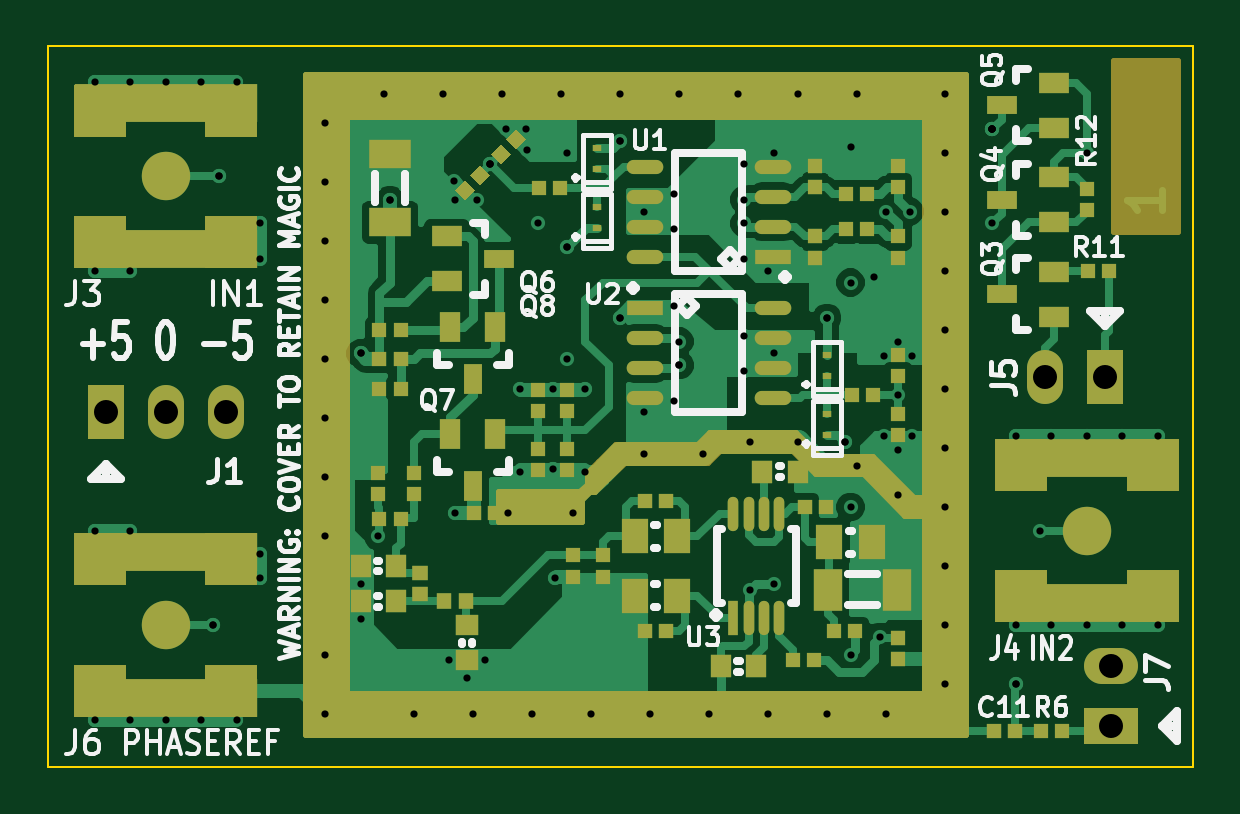
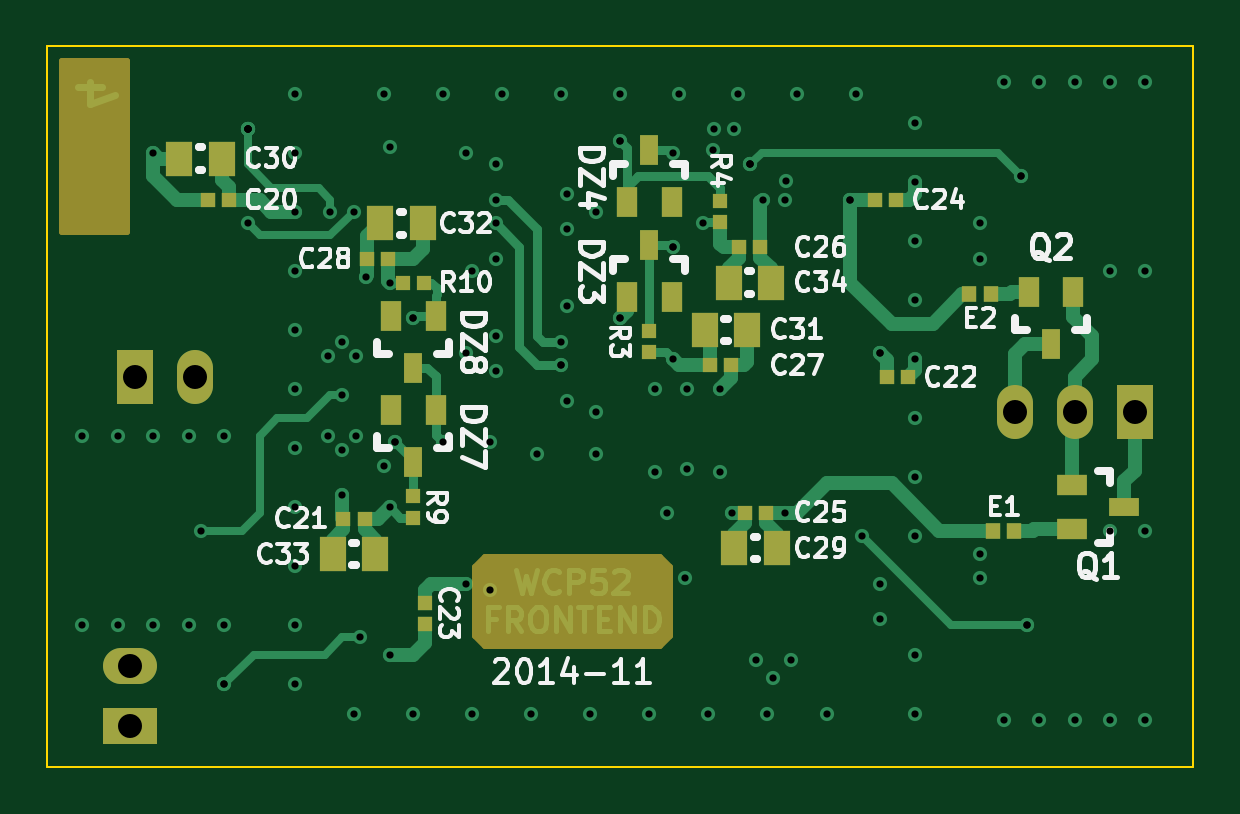
Circuit board: 8 layer files. Board 48.5 x 30.5 mm.
- bottom_copper: wcp52-input.GBL (18442 bytes)
- bottom_silk: wcp52-input.GBO (28293 bytes)
- bottom_mask: wcp52-input.GBS (3237 bytes)
- outline: wcp52-input.GKO (492 bytes)
- top_copper: wcp52-input.GTL (53047 bytes)
- top_silk: wcp52-input.GTO (30149 bytes)
- top_mask: wcp52-input.GTS (8498 bytes)
- drill: wcp52-input.XLN (2874 bytes)

=== bottom_copper: wcp52-input.GBL (18442 bytes, source omitted) ===
=== bottom_silk: wcp52-input.GBO (28293 bytes, source omitted) ===
=== bottom_mask: wcp52-input.GBS ===
G04 #@! TF.FileFunction,Soldermask,Bot*
%FSLAX46Y46*%
G04 Gerber Fmt 4.6, Leading zero omitted, Abs format (unit mm)*
G04 Created by KiCad (PCBNEW (2014-11-08 BZR 5258)-product) date Tue 11 Nov 2014 02:41:21 PM EST*
%MOMM*%
G01*
G04 APERTURE LIST*
%ADD10C,0.100000*%
%ADD11R,1.524000X2.286000*%
%ADD12O,1.524000X2.286000*%
%ADD13R,2.286000X1.524000*%
%ADD14O,2.286000X1.524000*%
%ADD15R,0.900000X1.300000*%
%ADD16R,0.800000X1.300000*%
%ADD17R,1.300000X0.900000*%
%ADD18R,1.300000X0.800000*%
%ADD19R,0.600000X0.600000*%
%ADD20R,0.650000X0.700000*%
%ADD21R,0.650000X0.600000*%
%ADD22R,0.600000X0.650000*%
%ADD23R,1.150000X1.450000*%
%ADD24C,0.254000*%
G04 APERTURE END LIST*
D10*
D11*
X89460000Y-75000000D03*
D12*
X92000000Y-75000000D03*
X94540000Y-75000000D03*
D11*
X131770000Y-73500000D03*
D12*
X129230000Y-73500000D03*
D13*
X132000000Y-88270000D03*
D14*
X132000000Y-85730000D03*
D15*
X110950000Y-70100000D03*
X109050000Y-70100000D03*
D16*
X110000000Y-67900000D03*
D15*
X110950000Y-66100000D03*
X109050000Y-66100000D03*
D16*
X110000000Y-63900000D03*
D15*
X119050000Y-74900000D03*
X120950000Y-74900000D03*
D16*
X120000000Y-77100000D03*
D15*
X119050000Y-70900000D03*
X120950000Y-70900000D03*
D16*
X120000000Y-73100000D03*
D17*
X92100000Y-78050000D03*
X92100000Y-79950000D03*
D18*
X89900000Y-79000000D03*
D15*
X92050000Y-69900000D03*
X93950000Y-69900000D03*
D16*
X93000000Y-72100000D03*
D19*
X110000000Y-71550000D03*
X110000000Y-72450000D03*
X107000000Y-66950000D03*
X107000000Y-66050000D03*
X120000000Y-78550000D03*
X120000000Y-79450000D03*
X120450000Y-69500000D03*
X119550000Y-69500000D03*
D20*
X95550000Y-70000000D03*
X96450000Y-70000000D03*
X94550000Y-80000000D03*
X95450000Y-80000000D03*
D21*
X128700000Y-66000000D03*
X127800000Y-66000000D03*
X122050000Y-79500000D03*
X122950000Y-79500000D03*
X99950000Y-73500000D03*
X99050000Y-73500000D03*
D22*
X119500000Y-83950000D03*
X119500000Y-83050000D03*
D21*
X100450000Y-66000000D03*
X99550000Y-66000000D03*
X105050000Y-79250000D03*
X105950000Y-79250000D03*
X106200000Y-68000000D03*
X105300000Y-68000000D03*
X107450000Y-73000000D03*
X106550000Y-73000000D03*
X121050000Y-68500000D03*
X121950000Y-68500000D03*
D23*
X104600000Y-80750000D03*
X106400000Y-80750000D03*
X129900000Y-64250000D03*
X128100000Y-64250000D03*
X107650000Y-71500000D03*
X105850000Y-71500000D03*
X119600000Y-67000000D03*
X121400000Y-67000000D03*
X121600000Y-81000000D03*
X123400000Y-81000000D03*
X106650000Y-69500000D03*
X104850000Y-69500000D03*
D24*
G36*
X134873000Y-67373000D02*
X132127000Y-67373000D01*
X132127000Y-60127000D01*
X134873000Y-60127000D01*
X134873000Y-67373000D01*
X134873000Y-67373000D01*
G37*
X134873000Y-67373000D02*
X132127000Y-67373000D01*
X132127000Y-60127000D01*
X134873000Y-60127000D01*
X134873000Y-67373000D01*
G36*
X117373000Y-84447395D02*
X116947395Y-84873000D01*
X109552605Y-84873000D01*
X109127000Y-84447395D01*
X109127000Y-81552605D01*
X109552605Y-81127000D01*
X116947395Y-81127000D01*
X117373000Y-81552605D01*
X117373000Y-84447395D01*
X117373000Y-84447395D01*
G37*
X117373000Y-84447395D02*
X116947395Y-84873000D01*
X109552605Y-84873000D01*
X109127000Y-84447395D01*
X109127000Y-81552605D01*
X109552605Y-81127000D01*
X116947395Y-81127000D01*
X117373000Y-81552605D01*
X117373000Y-84447395D01*
M02*

=== outline: wcp52-input.GKO ===
G04 #@! TF.FileFunction,Profile,NP*
%FSLAX46Y46*%
G04 Gerber Fmt 4.6, Leading zero omitted, Abs format (unit mm)*
G04 Created by KiCad (PCBNEW (2014-11-08 BZR 5258)-product) date Tue 11 Nov 2014 02:41:21 PM EST*
%MOMM*%
G01*
G04 APERTURE LIST*
%ADD10C,0.100000*%
G04 APERTURE END LIST*
D10*
X87000000Y-59500000D02*
X87000000Y-90000000D01*
X135500000Y-59500000D02*
X135500000Y-90000000D01*
X87000000Y-59500000D02*
X135500000Y-59500000D01*
X135500000Y-90000000D02*
X87000000Y-90000000D01*
M02*

=== top_copper: wcp52-input.GTL (53047 bytes, source omitted) ===
=== top_silk: wcp52-input.GTO (30149 bytes, source omitted) ===
=== top_mask: wcp52-input.GTS (8498 bytes, source omitted) ===
=== drill: wcp52-input.XLN ===
M48
;DRILL file {kicad (2014-11-08 BZR 5258)-product} date Tue 11 Nov 2014 02:41:22 PM EST
;FORMAT={-:-/ absolute / inch / decimal}
FMAT,2
INCH,TZ
T1C0.012
T2C0.040
%
G90
G05
M72
T1
X3.5039Y-2.4016
X3.5039Y-2.7165
X3.5039Y-3.1496
X3.5039Y-3.4646
X3.563Y-2.4016
X3.563Y-2.7165
X3.563Y-3.1496
X3.563Y-3.4646
X3.622Y-2.4016
X3.622Y-3.4646
X3.6811Y-2.4016
X3.6811Y-3.4646
X3.7008Y-3.3071
X3.7008Y-3.3071
X3.7106Y-2.5591
X3.7106Y-2.5591
X3.7402Y-2.4016
X3.7402Y-3.4646
X3.7795Y-2.6378
X3.7795Y-2.6969
X3.7795Y-3.189
X3.7795Y-3.2283
X3.8878Y-2.4705
X3.8878Y-2.5689
X3.8878Y-2.6673
X3.8878Y-2.7657
X3.8878Y-2.8642
X3.8878Y-2.9626
X3.8878Y-3.061
X3.8878Y-3.1594
X3.8878Y-3.3563
X3.8878Y-3.4547
X3.9469Y-2.8543
X3.9469Y-2.8543
X3.9469Y-3.2382
X3.9469Y-3.2972
X3.9764Y-3.1594
X3.9862Y-2.4213
X3.9961Y-2.5984
X3.9961Y-2.5984
X4.0354Y-3.4547
X4.0846Y-2.4213
X4.0945Y-3.3661
X4.1024Y-2.5669
X4.1043Y-2.5984
X4.1043Y-3.1201
X4.124Y-3.3957
X4.1339Y-3.4547
X4.1417Y-2.5984
X4.1535Y-3.3661
X4.1634Y-2.5394
X4.1634Y-2.5394
X4.1634Y-2.5394
X4.1831Y-2.4213
X4.189Y-2.4803
X4.1929Y-3.1201
X4.2126Y-2.9134
X4.2126Y-3.0512
X4.2224Y-2.4803
X4.2244Y-2.5157
X4.2323Y-3.4547
X4.2421Y-2.6378
X4.2677Y-2.9134
X4.2677Y-3.0472
X4.2717Y-3.2283
X4.2815Y-2.4213
X4.2913Y-2.5197
X4.2913Y-2.6772
X4.2913Y-2.6772
X4.2913Y-2.8642
X4.3012Y-3.1201
X4.3209Y-2.9134
X4.3209Y-3.0512
X4.3307Y-3.4547
X4.3799Y-2.4213
X4.3799Y-2.5
X4.3799Y-2.5
X4.3799Y-2.7953
X4.3799Y-2.7953
X4.4193Y-2.6181
X4.4193Y-2.9528
X4.4193Y-3.0217
X4.4291Y-3.4547
X4.4685Y-2.5886
X4.4685Y-2.6476
X4.4685Y-2.7756
X4.4685Y-2.9331
X4.4783Y-2.4213
X4.4783Y-2.8346
X4.4783Y-2.874
X4.4783Y-2.874
X4.5177Y-3.0217
X4.5276Y-3.4547
X4.5768Y-2.4213
X4.5866Y-2.5394
X4.5866Y-2.5984
X4.5866Y-2.6378
X4.5866Y-2.6969
X4.5866Y-2.8248
X4.5866Y-2.8839
X4.5965Y-3.002
X4.5965Y-3.248
X4.626Y-2.7165
X4.626Y-3.4547
X4.6358Y-2.5197
X4.6358Y-2.8543
X4.6358Y-3.2382
X4.6752Y-2.4213
X4.6752Y-3.002
X4.7244Y-2.7953
X4.7244Y-2.7953
X4.7244Y-3.4547
X4.7539Y-3.002
X4.7539Y-3.002
X4.7638Y-2.5098
X4.7638Y-2.7362
X4.7638Y-3.1102
X4.7638Y-3.3563
X4.7736Y-2.4213
X4.7736Y-3.0413
X4.8031Y-2.7264
X4.813Y-3.3268
X4.8189Y-2.8583
X4.8189Y-2.9921
X4.8228Y-2.6181
X4.8228Y-3.4547
X4.8425Y-2.8346
X4.8425Y-2.9232
X4.8425Y-3.0157
X4.8425Y-3.0906
X4.8622Y-2.6181
X4.8661Y-2.8583
X4.8661Y-2.9921
X4.9213Y-2.4213
X4.9213Y-2.5197
X4.9213Y-2.6181
X4.9213Y-2.7165
X4.9213Y-2.815
X4.9213Y-2.9134
X4.9213Y-3.0118
X4.9213Y-3.1102
X4.9213Y-3.2087
X4.9213Y-3.3071
X4.9213Y-3.4055
X5.Y-2.4803
X5.Y-2.4803
X5.Y-2.4803
X5.Y-2.4803
X5.Y-2.4803
X5.Y-2.6378
X5.0394Y-2.9921
X5.0394Y-3.3071
X5.0394Y-3.4055
X5.0394Y-3.4055
X5.0787Y-3.1496
X5.0984Y-2.9921
X5.0984Y-3.3071
X5.1575Y-2.5197
X5.1575Y-2.9921
X5.1575Y-3.3071
X5.2165Y-2.9921
X5.2165Y-3.3071
X5.2756Y-2.9921
X5.2756Y-3.3071
T2
X3.522Y-2.9528
X3.622Y-2.9528
X3.722Y-2.9528
X5.0878Y-2.8937
X5.1878Y-2.8937
X5.1969Y-3.3752
X5.1969Y-3.4752
T0
M30
